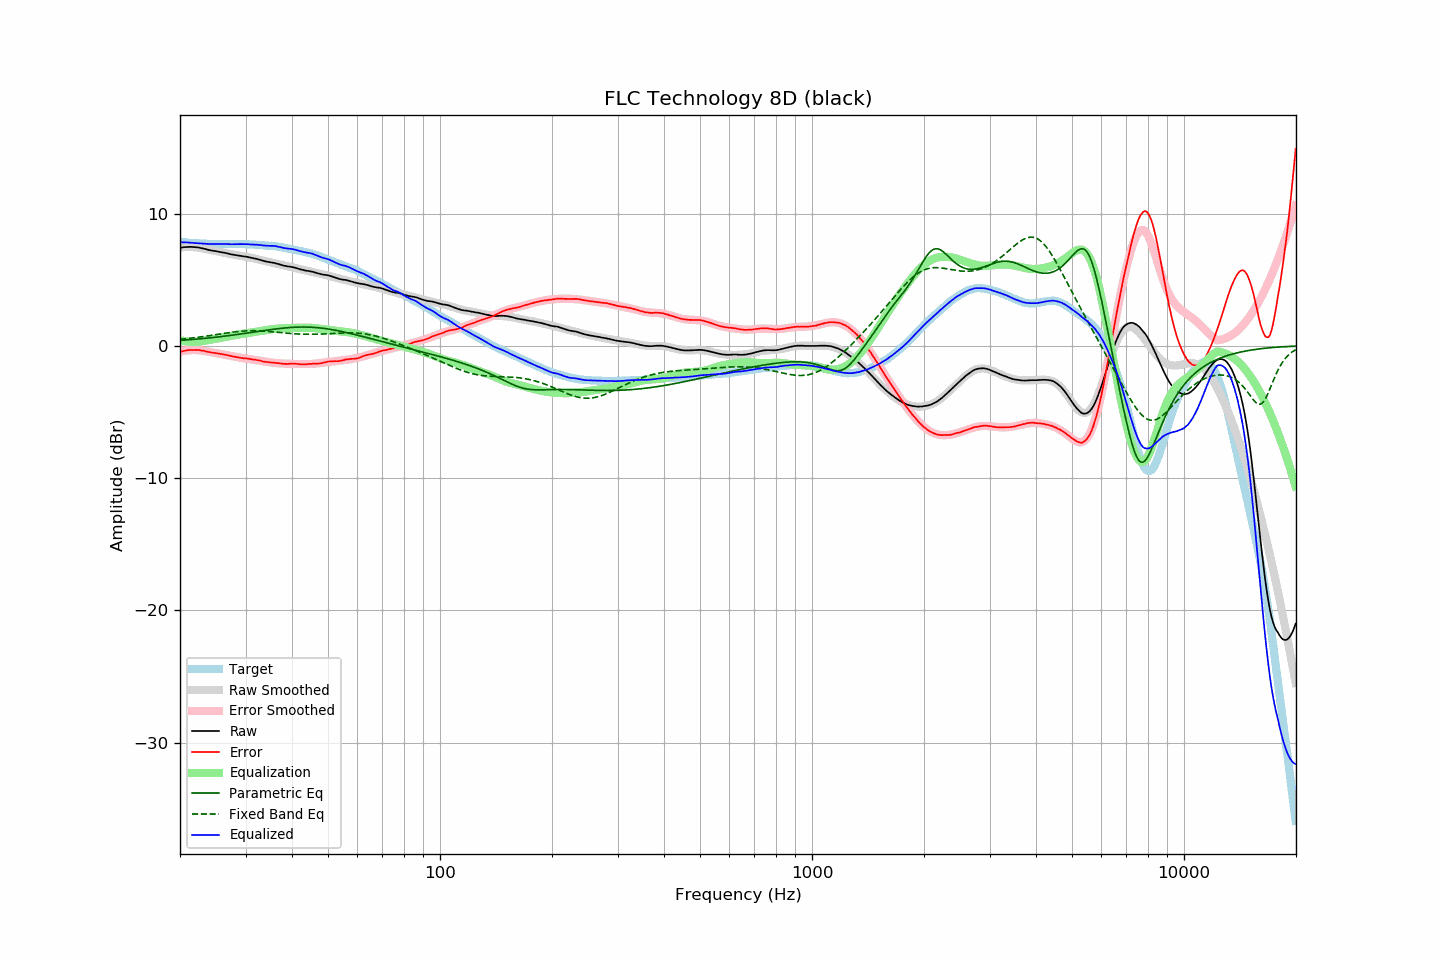

Source data for this figure (header and first rows):
frequency, raw, error, smoothed, error_smoothed, equalization, parametric_eq, fixed_band_eq, equalized_raw, equalized_smoothed, target
20.00, 7.43, -0.44, 7.44, -0.43, 0.43, 0.41, 0.50, 7.86, 7.87, 7.87
20.20, 7.44, -0.42, 7.45, -0.40, 0.40, 0.42, 0.51, 7.84, 7.86, 7.86
20.40, 7.46, -0.39, 7.46, -0.38, 0.38, 0.43, 0.52, 7.84, 7.84, 7.85
20.61, 7.47, -0.36, 7.47, -0.36, 0.36, 0.44, 0.54, 7.83, 7.83, 7.83
20.81, 7.48, -0.33, 7.48, -0.34, 0.34, 0.45, 0.55, 7.82, 7.82, 7.81
21.02, 7.48, -0.32, 7.48, -0.33, 0.33, 0.46, 0.56, 7.81, 7.81, 7.80
21.23, 7.49, -0.30, 7.48, -0.32, 0.32, 0.47, 0.58, 7.81, 7.80, 7.79
21.44, 7.49, -0.31, 7.47, -0.31, 0.31, 0.48, 0.59, 7.80, 7.79, 7.80
21.66, 7.48, -0.30, 7.47, -0.31, 0.31, 0.49, 0.61, 7.79, 7.78, 7.78
21.87, 7.47, -0.31, 7.46, -0.31, 0.31, 0.50, 0.62, 7.78, 7.77, 7.78
22.09, 7.46, -0.30, 7.45, -0.31, 0.31, 0.51, 0.64, 7.77, 7.76, 7.76
22.31, 7.45, -0.31, 7.44, -0.32, 0.32, 0.52, 0.65, 7.77, 7.75, 7.76
22.54, 7.43, -0.32, 7.42, -0.33, 0.33, 0.53, 0.67, 7.76, 7.75, 7.75
22.76, 7.40, -0.34, 7.40, -0.35, 0.35, 0.54, 0.69, 7.75, 7.74, 7.74
22.99, 7.38, -0.35, 7.37, -0.36, 0.36, 0.56, 0.70, 7.74, 7.74, 7.73
23.22, 7.35, -0.37, 7.35, -0.38, 0.38, 0.57, 0.72, 7.73, 7.73, 7.72
23.45, 7.32, -0.41, 7.32, -0.40, 0.40, 0.58, 0.74, 7.72, 7.73, 7.73
23.69, 7.28, -0.44, 7.30, -0.43, 0.43, 0.59, 0.75, 7.71, 7.72, 7.72
23.92, 7.25, -0.46, 7.27, -0.45, 0.45, 0.60, 0.77, 7.70, 7.72, 7.71
24.16, 7.23, -0.49, 7.24, -0.47, 0.47, 0.62, 0.79, 7.70, 7.71, 7.72
24.40, 7.21, -0.51, 7.22, -0.49, 0.49, 0.63, 0.81, 7.70, 7.71, 7.72
24.65, 7.19, -0.52, 7.19, -0.52, 0.52, 0.64, 0.83, 7.71, 7.71, 7.71
24.89, 7.17, -0.54, 7.17, -0.54, 0.54, 0.66, 0.85, 7.71, 7.71, 7.71
25.14, 7.15, -0.55, 7.14, -0.56, 0.56, 0.67, 0.87, 7.71, 7.70, 7.70
25.39, 7.12, -0.58, 7.12, -0.58, 0.58, 0.68, 0.89, 7.70, 7.70, 7.70
25.65, 7.10, -0.60, 7.10, -0.60, 0.60, 0.70, 0.90, 7.70, 7.70, 7.70
25.91, 7.08, -0.61, 7.07, -0.62, 0.62, 0.71, 0.92, 7.71, 7.70, 7.69
26.16, 7.06, -0.64, 7.05, -0.65, 0.65, 0.73, 0.94, 7.71, 7.70, 7.70
26.43, 7.04, -0.66, 7.03, -0.67, 0.67, 0.74, 0.96, 7.71, 7.70, 7.70
26.69, 7.01, -0.69, 7.00, -0.69, 0.69, 0.76, 0.98, 7.70, 7.70, 7.70
26.96, 6.98, -0.72, 6.98, -0.72, 0.72, 0.77, 1.00, 7.70, 7.70, 7.70
27.23, 6.95, -0.74, 6.95, -0.74, 0.74, 0.79, 1.01, 7.69, 7.70, 7.69
27.50, 6.92, -0.77, 6.93, -0.77, 0.77, 0.81, 1.03, 7.69, 7.70, 7.69
27.77, 6.90, -0.80, 6.91, -0.79, 0.79, 0.82, 1.05, 7.69, 7.70, 7.70
28.05, 6.88, -0.82, 6.89, -0.81, 0.81, 0.84, 1.06, 7.69, 7.70, 7.70
28.33, 6.86, -0.84, 6.87, -0.84, 0.84, 0.86, 1.08, 7.70, 7.70, 7.70
28.62, 6.84, -0.86, 6.84, -0.86, 0.86, 0.87, 1.09, 7.70, 7.70, 7.70
28.90, 6.82, -0.89, 6.82, -0.88, 0.88, 0.89, 1.10, 7.70, 7.70, 7.71
29.19, 6.80, -0.90, 6.80, -0.90, 0.90, 0.91, 1.11, 7.70, 7.70, 7.70
29.48, 6.78, -0.92, 6.78, -0.92, 0.92, 0.92, 1.12, 7.70, 7.70, 7.70
29.78, 6.76, -0.94, 6.76, -0.93, 0.93, 0.94, 1.13, 7.69, 7.69, 7.70
30.08, 6.75, -0.94, 6.74, -0.95, 0.95, 0.96, 1.14, 7.70, 7.69, 7.69
30.38, 6.73, -0.95, 6.72, -0.97, 0.97, 0.98, 1.14, 7.70, 7.69, 7.68
30.68, 6.70, -0.98, 6.70, -0.98, 0.98, 1.00, 1.15, 7.68, 7.68, 7.68
30.99, 6.67, -1.00, 6.67, -1.00, 1.00, 1.01, 1.15, 7.67, 7.67, 7.67
31.30, 6.65, -1.02, 6.65, -1.02, 1.02, 1.03, 1.15, 7.67, 7.67, 7.67
31.61, 6.62, -1.04, 6.62, -1.04, 1.04, 1.05, 1.15, 7.66, 7.66, 7.66
31.93, 6.60, -1.04, 6.59, -1.06, 1.06, 1.07, 1.15, 7.66, 7.65, 7.64
32.24, 6.57, -1.08, 6.56, -1.08, 1.08, 1.09, 1.15, 7.65, 7.64, 7.65
32.57, 6.54, -1.09, 6.53, -1.10, 1.10, 1.10, 1.14, 7.64, 7.64, 7.63
32.89, 6.51, -1.12, 6.50, -1.12, 1.12, 1.12, 1.14, 7.63, 7.63, 7.63
33.22, 6.47, -1.15, 6.47, -1.15, 1.15, 1.14, 1.13, 7.62, 7.62, 7.62
33.55, 6.43, -1.19, 6.45, -1.17, 1.17, 1.16, 1.12, 7.60, 7.61, 7.62
33.89, 6.40, -1.20, 6.42, -1.19, 1.19, 1.18, 1.12, 7.59, 7.60, 7.60
34.23, 6.37, -1.21, 6.39, -1.20, 1.20, 1.19, 1.11, 7.57, 7.59, 7.58
34.57, 6.35, -1.23, 6.36, -1.22, 1.22, 1.21, 1.10, 7.57, 7.58, 7.58
34.92, 6.33, -1.23, 6.33, -1.24, 1.24, 1.23, 1.09, 7.57, 7.57, 7.56
35.27, 6.31, -1.27, 6.30, -1.26, 1.26, 1.24, 1.07, 7.57, 7.56, 7.58
35.62, 6.29, -1.26, 6.27, -1.27, 1.27, 1.26, 1.06, 7.56, 7.55, 7.55
35.97, 6.27, -1.27, 6.24, -1.29, 1.29, 1.28, 1.05, 7.56, 7.53, 7.54
... 635 more rows
